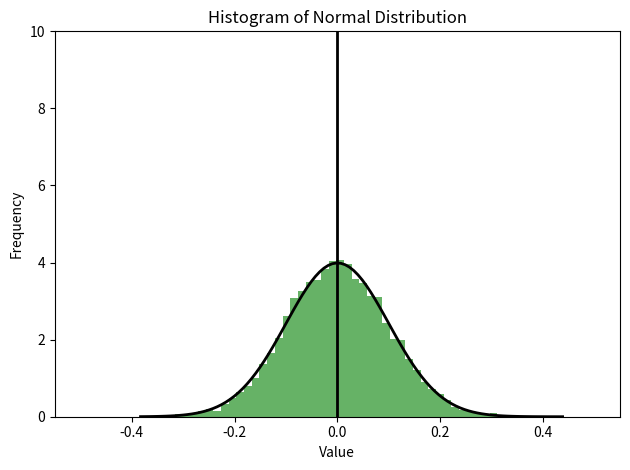

Write Python code to recreate this figure.
import numpy as np
import matplotlib.pyplot as plt
import argparse

if __name__ == "__main__":
    parser = argparse.ArgumentParser(
        description="Plot a histogram of normal distribution."
    )
    parser.add_argument(
        "--mu", type=float, default=0, help="mean of normal distribution"
    )
    parser.add_argument(
        "--sigma",
        type=float,
        default=0.1,
        help="standard deviation of normal distribution",
    )
    parser.add_argument(
        "--num_samples", type=int, default=10000, help="number of samples"
    )
    args = parser.parse_args()

    # 生成正态分布的随机数据
    data = np.random.normal(args.mu, args.sigma, args.num_samples)

    # 绘制直方图
    plt.hist(data, bins=50, density=True, alpha=0.6, color="g")

    # 添加标签和标题
    plt.xlabel("Value")
    plt.ylabel("Frequency")
    plt.title("Histogram of Normal Distribution")

    # 添加正态分布的密度曲线
    xmin, xmax = plt.xlim()
    x = np.linspace(xmin, xmax, 100)
    p = np.exp(-((x - args.mu) ** 2) / (2 * args.sigma**2)) / (
        args.sigma * np.sqrt(2 * np.pi)
    )
    plt.plot(x, p, "k", linewidth=2)
    plt.xlim(-0.55, 0.55)
    plt.ylim(0, 10)
    # plt.axhline(0, color="black", lw=2)
    plt.axvline(0, color="black", lw=2)
    plt.tight_layout()

    # 显示图形
    plt.show()
